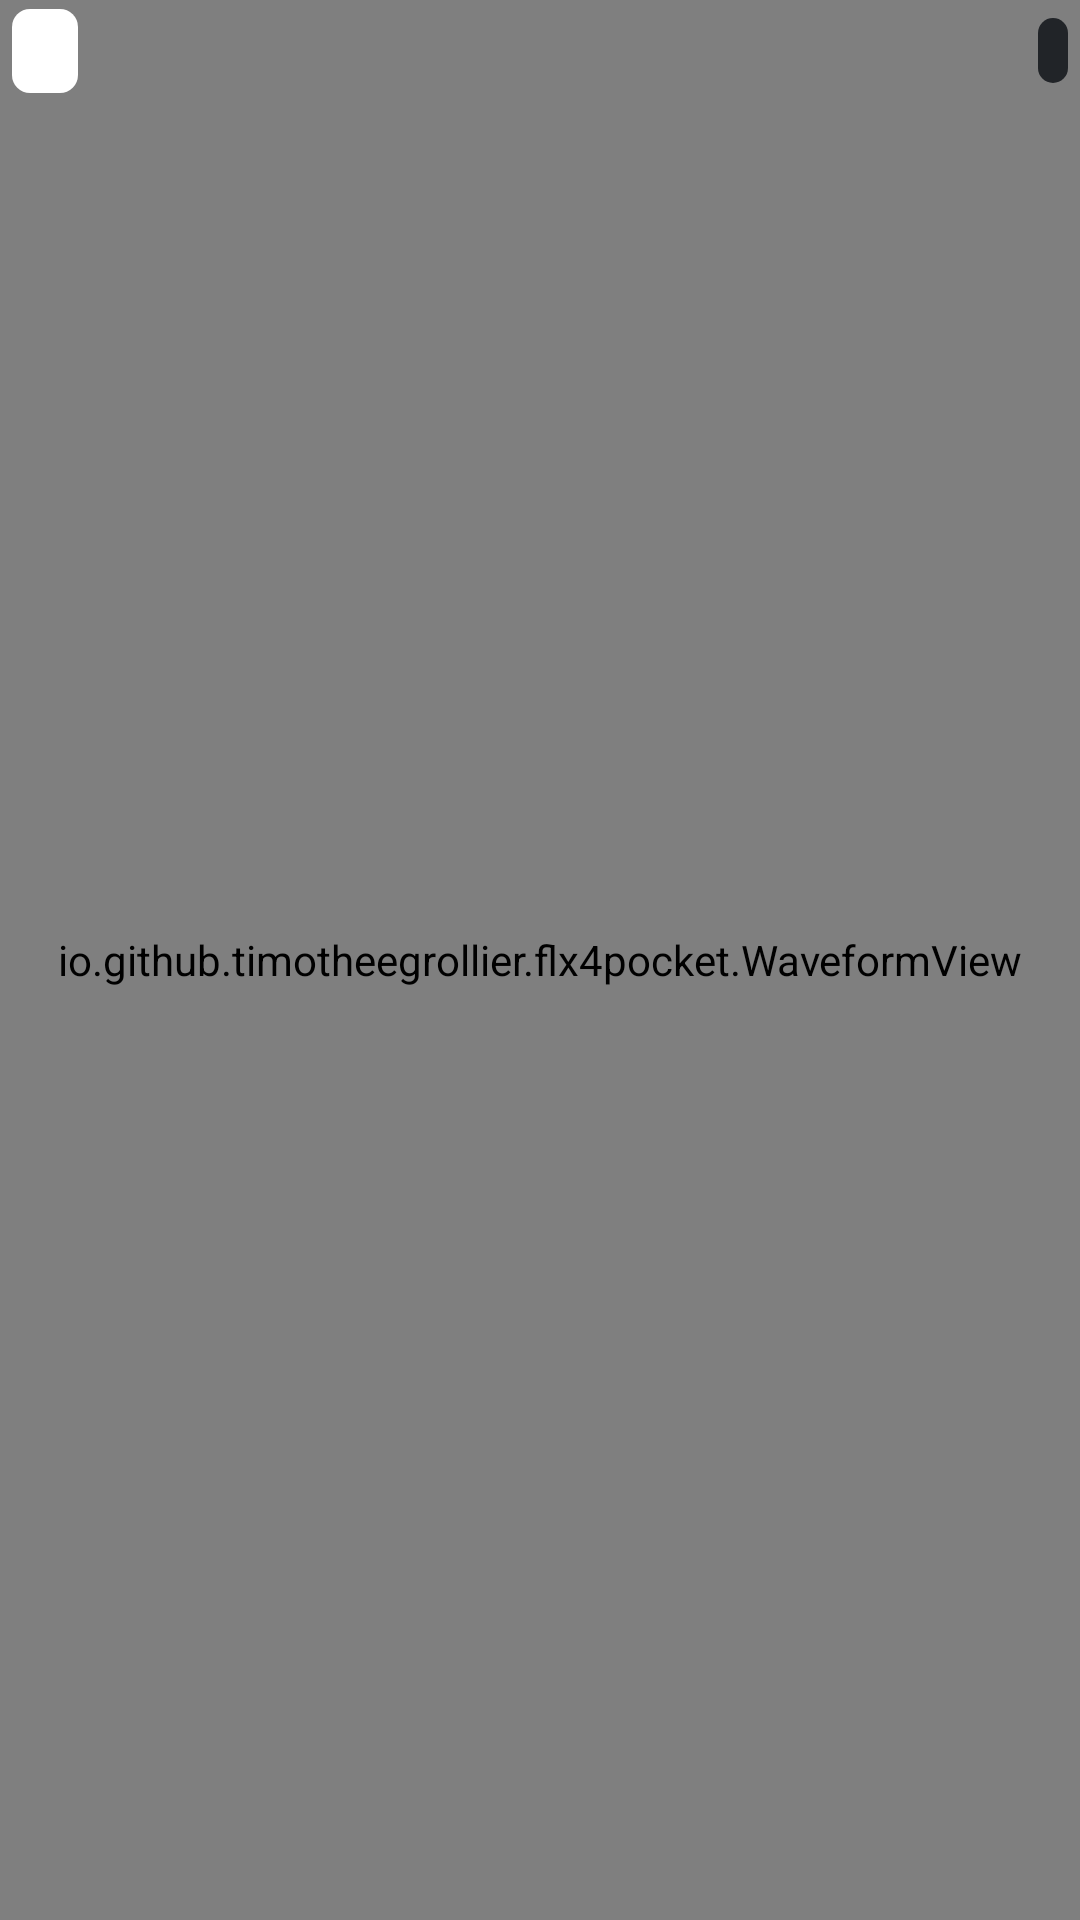

Layout XML and referenced resources for this Android screen:
<!-- AndroidManifest.xml: application theme AppTheme -->
<!-- res/layout/view_wave.xml -->
<?xml version="1.0" encoding="utf-8"?>
<FrameLayout xmlns:android="http://schemas.android.com/apk/res/android"
    android:layout_width="match_parent"
    android:layout_height="0dp"
    android:layout_weight="1"
    android:background="@color/panel">

    <io.github.timotheegrollier.flx4pocket.WaveformView
        android:id="@+id/wave"
        android:layout_width="match_parent"
        android:layout_height="match_parent" />

    <LinearLayout
        android:layout_width="match_parent"
        android:layout_height="wrap_content"
        android:gravity="center_vertical"
        android:orientation="horizontal"
        android:paddingStart="4dp"
        android:paddingTop="3dp"
        android:paddingEnd="4dp">

        
        <LinearLayout
            android:id="@+id/wave_chip"
            android:layout_width="wrap_content"
            android:layout_height="28dp"
            android:background="@drawable/btn"
            android:gravity="center_vertical"
            android:orientation="horizontal"
            android:paddingStart="7dp"
            android:paddingEnd="8dp">

            <TextView
                android:id="@+id/wave_deck"
                android:layout_width="wrap_content"
                android:layout_height="wrap_content"
                android:textColor="@color/on_accent"
                android:textSize="13sp"
                android:textStyle="bold" />

            
            <TextView
                android:id="@+id/wave_bpm"
                android:layout_width="wrap_content"
                android:layout_height="wrap_content"
                android:layout_marginStart="7dp"
                android:fontFeatureSettings="tnum"
                android:includeFontPadding="false"
                android:maxLines="1"
                android:textColor="@color/on_accent"
                android:textSize="21sp"
                android:textStyle="bold" />
        </LinearLayout>

        <TextView
            android:id="@+id/wave_title"
            style="@style/WaveText"
            android:layout_width="0dp"
            android:layout_marginStart="8dp"
            android:layout_weight="1"
            android:ellipsize="end" />

        
        <TextView
            android:id="@+id/wave_state"
            style="@style/WaveText"
            android:layout_marginEnd="6dp"
            android:background="@drawable/btn"
            android:backgroundTint="#CC0B0E13"
            android:textSize="11sp" />

        <TextView
            android:id="@+id/wave_time"
            style="@style/WaveText"
            android:background="@drawable/btn"
            android:backgroundTint="#CC0B0E13"
            android:fontFamily="monospace"
            android:paddingStart="5dp"
            android:paddingEnd="5dp"
            android:textSize="16sp" />
    </LinearLayout>
</FrameLayout>
<!-- resources referenced by this layout -->
<resources>
  <color name="on_accent">#0B0E13</color>
  <color name="panel">#121820</color>
  <!-- drawable btn (drawable) -->
  <?xml version="1.0" encoding="utf-8"?>
  <ripple xmlns:android="http://schemas.android.com/apk/res/android"
      android:color="#55FFFFFF">
      <item>
          <shape android:shape="rectangle">
              <corners android:radius="6dp" />
              <solid android:color="#FFFFFF" />
          </shape>
      </item>
  </ripple>
  <style name="WaveText">
          <item name="android:layout_width">wrap_content</item>
          <item name="android:layout_height">wrap_content</item>
          <item name="android:textColor">@color/text</item>
          <item name="android:textSize">14sp</item>
          <item name="android:textStyle">bold</item>
          <item name="android:maxLines">1</item>
          <item name="android:shadowColor">#FF000000</item>
          <item name="android:shadowRadius">4</item>
          <item name="android:shadowDy">1</item>
      </style>
  <style name="AppTheme" parent="android:style/Theme.Material.NoActionBar">
          <item name="android:windowBackground">@color/bg</item>
          <item name="android:statusBarColor">@color/bg</item>
          <item name="android:navigationBarColor">@color/bg</item>
          <item name="android:colorAccent">@color/accent</item>
          <item name="android:textColorPrimary">@color/text</item>
          <item name="android:textColorSecondary">@color/text_dim</item>
      </style>
  <color name="text">#F2F5F7</color>
  <color name="bg">#0B0E13</color>
  <color name="accent">#FBBF24</color>
  <color name="text_dim">#A5B0C2</color>
</resources>
